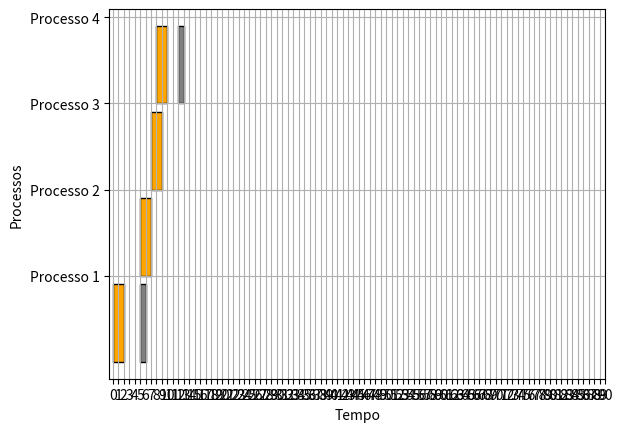

The script that saved this image:
import copy
import matplotlib.pyplot as plt


class Processo:
    def __init__(
        self,
        id,
        tempo_chegada,
        tempo_execucao,
        deadline,
        quantum_sistema,
        sobrecarga_sistema,
    ):
        self.id = id
        self.tempo_chegada = tempo_chegada
        self.tempo_execucao = tempo_execucao
        self.deadline = deadline
        self.quantum_sistema = quantum_sistema
        self.sobrecarga_sistema = sobrecarga_sistema
        self.tempo_restante = tempo_execucao
        self.contador_quantum = 0
        self.historico = []

    def __repr__(self):
        return (
            f"Processo(id={self.id}, tempo_chegada={self.tempo_chegada}, "
            f"tempo_execucao={self.tempo_execucao}, deadline={self.deadline}, "
            f"tempo_restante={self.tempo_restante}"
        )


def fifo(processos: Processo):
    tempo_atual = 0
    resultados = []
    turnaround_total = 0
    # Ordena os processos pelo tempo de chegada
    processos_ordenados = sorted(processos, key=lambda p: p.tempo_chegada)

    for processo in processos_ordenados:
        # Atualiza o tempo atual se for menor que o tempo de chegada do process
        if tempo_atual < processo.tempo_chegada:
            tempo_atual = processo.tempo_chegada

        # Calcula o tempo de espera e o turnaround do processo
        tempo_espera = tempo_atual - processo.tempo_chegada
        turnaround_processo = tempo_espera + processo.tempo_execucao
        turnaround_total += turnaround_processo

        # Adiciona os resultados à lista
        resultados.append({ 
            'id': processo.id,
            'inicio': processo.tempo_chegada,
            'fim':processo.tempo_execucao,
            'tempo_espera': tempo_espera+processo.tempo_chegada,
            'turnaround': turnaround_processo,
             'Turnaround_Medio': turnaround_total / len(processos)

    
        })
        
        print(
            f"Executando {processo} tempo_espera {tempo_espera} turnaround_processo = {turnaround_processo}"
        )

        # Atualiza o tempo atual após a execução do processo
        tempo_atual += processo.tempo_execucao
    #resultados.append(turnaround_total / len(processos))
    print(f"turnaround_total = {turnaround_total}")

    print(resultados)
    return resultados


def sjf(processos):
    copia_processos = copy.deepcopy(processos)
    tempo_atual = 0
    resultados = []
    list_turnaround = []
    turnaround_total = 0
    

    while copia_processos:
        # Filtra processos que já chegaram e estão prontos para execução
        processos_prontos = [
            p for p in copia_processos if p.tempo_chegada <= tempo_atual
        ]
        if not processos_prontos:
            # Se nenhum processo está pronto, avança o tempo para o próximo processo que chegará
            tempo_proximo = min(p.tempo_chegada for p in copia_processos)
            tempo_atual = tempo_proximo
            continue

        # Seleciona o processo com o menor tempo de execução entre os prontos
        processo = min(processos_prontos, key=lambda p: p.tempo_execucao)

        # Remove o processo selecionado da lista
        copia_processos.remove(processo)

        # Calcula o tempo de espera e turnaround
        tempo_espera = tempo_atual - processo.tempo_chegada
        turnaround_processo = tempo_espera + processo.tempo_execucao
        turnaround_total += turnaround_processo
        list_turnaround.append(turnaround_processo)
        resultados.append({ 
            'id': processo.id,
            'inicio': processo.tempo_chegada,
            'fim':processo.tempo_execucao,
            'tempo_espera': tempo_espera+processo.tempo_chegada,
            'turnaround': turnaround_processo,
             'Turnaround_Medio': turnaround_total / len(processos)

    
        })
        

        # Imprime informações do processo
        print(
            f"Executando {processo} tempo_espera {tempo_espera} turnaround_processo = {turnaround_processo}"
        )

        # Atualiza o tempo atual após a execução do processo
        tempo_atual += processo.tempo_execucao
    #resultados.append(turnaround_total / qtdProcessos)
    print(resultados)
    return resultados


def round_robin(processos):
    copia_processos = copy.deepcopy(processos)
    tempo_atual = 0
    turnaround_total = 0
    resultados = []
    fila_processos = []

    dados_processos = {p.id: {} for p in processos}
    
    while copia_processos or fila_processos:
        # Adiciona processos que chegaram ao tempo_atual à fila de processos
        processos_chegaram = [
            p for p in copia_processos if p.tempo_chegada <= tempo_atual
        ]
        for p in processos_chegaram:
            fila_processos.append(p)
            copia_processos.remove(p)

        if not fila_processos:
            if copia_processos:
                # Se não há processos prontos, avance o tempo para o próximo processo que chegará
                tempo_proximo = min(p.tempo_chegada for p in copia_processos)
                tempo_atual = tempo_proximo
                continue
            else:
                break

        # Seleciona o próximo processo da fila de processos prontos
        processo_atual = fila_processos.pop(0)
        # Executa o processo atual por até o quantum ou até terminar
        tempo_execucao = min(processo_atual.quantum_sistema, processo_atual.tempo_restante)
        dados_processos[processo_atual.id]['quantum_sistema'] =processo_atual.quantum_sistema
        processo_atual.tempo_restante -= tempo_execucao
        tempo_atual += tempo_execucao
        
        if 'inicio' not in dados_processos[processo_atual.id]:
            dados_processos[processo_atual.id]['inicio'] = tempo_atual - tempo_execucao
        dados_processos[processo_atual.id]['fim'] = tempo_atual
        dados_processos[processo_atual.id]['id'] = processo_atual.id
        
        if processo_atual.tempo_restante > 0:
            # Se o processo não terminou, coloque-o de volta no final da fila de prontos
            fila_processos.append(processo_atual)
            tempo_atual += processo_atual.sobrecarga_sistema
            dados_processos[processo_atual.id]['sobrecarga'] =processo_atual.sobrecarga_sistema

        # Se o processo terminou, calcula os tempos de turnaround e espera
        if processo_atual.tempo_restante == 0:
            turnaround_processo = tempo_atual - processo_atual.tempo_chegada
            tempo_espera = turnaround_processo - processo_atual.tempo_execucao
            turnaround_total += turnaround_processo
            
            # Atualiza o dicionário do processo com os dados finais
            dados_processos[processo_atual.id]['tempo_espera'] = tempo_espera
            dados_processos[processo_atual.id]['turnaround'] = turnaround_processo
            dados_processos[processo_atual.id]['Turnaround_Medio'] = turnaround_total / len(processos)
            
            
            # Adiciona os dados do processo aos resultados
            resultados.append(dados_processos[processo_atual.id])

            print(f"Processo {processo_atual.id}: tempo_espera = {tempo_espera}, turnaround_processo = {turnaround_processo}")
    
    # Adiciona a média do turnaround aos resultados
    media_turnaround = turnaround_total / len(processos) if processos else 0

    print("Resultados:", resultados)
    return resultados

def edf(processos):
    copia_processos = copy.deepcopy(processos)
    tempo_atual = 0
    turnaround_total = 0
    tempo_espera = 0
    resultados = []
    lista_com_dados = []
    lista_aux = []

    while copia_processos:
        # Filtra processos que já chegaram e estão prontos para execução
        processos_prontos = [
            p for p in copia_processos if p.tempo_chegada <= tempo_atual
        ]

        if not processos_prontos:
            # Se nenhum processo está pronto, avança o tempo para o próximo processo que chegará
            if copia_processos:
                tempo_proximo = min(p.tempo_chegada for p in copia_processos)
                tempo_atual = tempo_proximo
                continue
            else:
                break
        # Seleciona o processo com o menor tempo de deadline entre os prontos
        processo = min(processos_prontos, key=lambda p: p.deadline)

        if processo.tempo_restante == 0:
            processo.tempo_restante = processo.tempo_execucao
        inicio_execucao = tempo_atual
        # Decrementa do tempo restante
        while processo.tempo_restante > 0:
            processo.tempo_restante -= 1
            processo.contador_quantum += 1
            tempo_atual += 1

            processos_prontos = [
                p for p in copia_processos if p.tempo_chegada <= tempo_atual
            ]

            if processos_prontos:
                processo_aux = min(processos_prontos, key=lambda p: p.deadline)
                if (
                    tempo_atual >= processo_aux.tempo_chegada
                    and processo.deadline > processo_aux.deadline
                ):

                    lista_aux.append(processo)
                    copia_processos.remove(processo)
                    tempo_atual += processo.sobrecarga_sistema

                    break
            # checa se o processo atingiu o quantum
            if (
                processo.contador_quantum == processo.quantum_sistema
                and processo_aux.tempo_restante != 0
            ):
                tempo_atual += processo.sobrecarga_sistema
                processo.contador_quantum = 0

                break

            else:
                # Caso não haja processos prontos, continue executando o processo atual
                continue

        # Remove o processo selecionado da lista
        if processo.tempo_restante == 0:
            copia_processos.remove(processo)

            turnaround_processo = tempo_atual - processo.tempo_chegada
            tempo_espera = turnaround_processo - processo.tempo_execucao
            turnaround_total += turnaround_processo
            resultados.append(
                (
                    f"processo_id= {processo.id},tempo_espera= {tempo_espera}, turnaround_processo = {turnaround_processo}"
                )
            )

            # print(tempo_atual)
            print(
                f"Executando {processo} tempo_espera {tempo_espera} turnaround_processo = {turnaround_processo}"
            )

        # Adiciona processos pausados de volta à lista de processos
        copia_processos.extend(lista_aux)
        lista_aux.clear()

    resultados.append(turnaround_total / len(processos))

    print(resultados)
    return resultados


  
def criar_grafico_gantt(resultados ,tempo_total, tipo_escalonador):
    fig, gnt = plt.subplots()

    gnt.set_xlabel('Tempo')
    gnt.set_ylabel('Processos')

    y_ticks = []
    y_labels = []

    for idx, resultado in enumerate(resultados):
        if 'id' in resultado:
            y_ticks.append(10 * (idx + 1))
            y_labels.append(f"Processo {resultado['id']}")
            
            if tipo_escalonador == 1:
                # Adiciona a barra para o tempo de espera (cor azul)
                if resultado['tempo_espera'] > 0:
                    gnt.broken_barh(
                        [(resultado['inicio'], resultado['tempo_espera'])],  # Tempo de espera
                        (10 * idx, 9),
                        facecolor='blue',
                        edgecolor='black'
                    )
                
                # Adiciona a barra para o tempo de execução (cor laranja)
                gnt.broken_barh(
                    [(resultado['tempo_espera'], resultado['fim'] )],  # Tempo de execução
                    (10 * idx, 9),
                    facecolor='orange',
                    edgecolor='black'
                )
            elif tipo_escalonador == 2:
                # Visualiza o tempo de execução (cor laranja)
                gnt.broken_barh(
                    [(resultado['inicio'], resultado['quantum_sistema'])],  # Quantum executado
                    (10 * idx, 9),
                    facecolor='orange',
                    edgecolor='black'
                )

                # Visualiza a sobrecarga (cor cinza)
                if 'sobrecarga' in resultado and resultado['sobrecarga'] > 0:
                    gnt.broken_barh(
                        [(resultado['fim'], resultado['sobrecarga'])],  # Sobrecarga
                        (10 * idx, 9),
                        facecolor='gray',
                        edgecolor='black'
                    )
            
            
            elif tipo_escalonador == 4:
              
                # Adiciona a barra para o tempo de execução (cor laranja ou vermelha para estourar o deadline)
                gnt.broken_barh(
                    [(resultado['inicio'], resultado['fim'] - resultado['inicio'])],
                    (10 * idx, 9),
                    facecolor='orange' if not resultado.get('estouro_deadline', False) else 'red',
                    edgecolor='black'
                )
                
                # Adiciona linha vertical para processos que estouraram o deadline
                if resultado.get('estouro_deadline', False):
                    gnt.axvline(x=resultado['fim'], color='blue', linestyle='--', linewidth=1)
    gnt.set_yticks(y_ticks)
    gnt.set_yticklabels(y_labels)
    
    x_ticks = range(0, tempo_total + 1)
    gnt.set_xticks(x_ticks)
    

    gnt.grid(True)
    plt.show()


    
   

def main():
    quantum_sistema = 2
    sobrecarga_sistema = 1

    # lista_processos = [
    #     Processo(1, 5, 1, 6, quantum_sistema, sobrecarga_sistema),
    #     Processo(2, 1, 5, 12, quantum_sistema, sobrecarga_sistema),
    #     Processo(3, 2, 7, 8, quantum_sistema, sobrecarga_sistema),
    #     Processo(4, 3, 3, 4, quantum_sistema, sobrecarga_sistema),
    # ]
    # lista_processos = [
    #     Processo(1, 0, 15, 45, quantum_sistema, sobrecarga_sistema),
    #     Processo(2, 3, 4, 9, quantum_sistema, sobrecarga_sistema),
    #     Processo(3, 6, 10, 22, quantum_sistema, sobrecarga_sistema),
    #     Processo(4, 9, 10, 35, quantum_sistema, sobrecarga_sistema),
    # ]

    lista_processos = [
        Processo(1, 0, 4, 7, quantum_sistema, sobrecarga_sistema),
        Processo(2, 2, 2, 5, quantum_sistema, sobrecarga_sistema),
        Processo(3, 4, 1, 8, quantum_sistema, sobrecarga_sistema),
        Processo(4, 6, 3, 10, quantum_sistema, sobrecarga_sistema),
    ]
    # self, id, tempo_chegada, tempo_execucao, deadline, quantum_sistema, sobrecarga_sistema, paginas
    # lista_processos = [
    #     Processo(1, 0, 1, 6, quantum_sistema, sobrecarga_sistema),
    #     Processo(2, 0, 5, 12, quantum_sistema, sobrecarga_sistema),
    #     Processo(3, 0, 7, 8, quantum_sistema, sobrecarga_sistema),
    #     Processo(4, 0, 3, 4, quantum_sistema, sobrecarga_sistema),
    # ]

    # print("FIFO:")
    # fifo_resultado=fifo(lista_processos[:])
    # criar_grafico_gantt( fifo_resultado,60,1)
    
    # print("\nSJF:")
    # sjf_resultado=sjf(lista_processos[:])
    # criar_grafico_gantt(sjf_resultado,60,1)

    print("\nRound Robin:")
    rr_resultado=round_robin(lista_processos)
    criar_grafico_gantt(rr_resultado,90,2)

    # print("\nEDF:")
    # edf(lista_processos[:])
    # criar_grafico_gantt(rr_resultado,60,1)
    # criar_grafico_gantt(lista_processos, 20)
    # criar_grafico_memoria(memoria.ram, memoria.disco)


if __name__ == "__main__":
    main()
